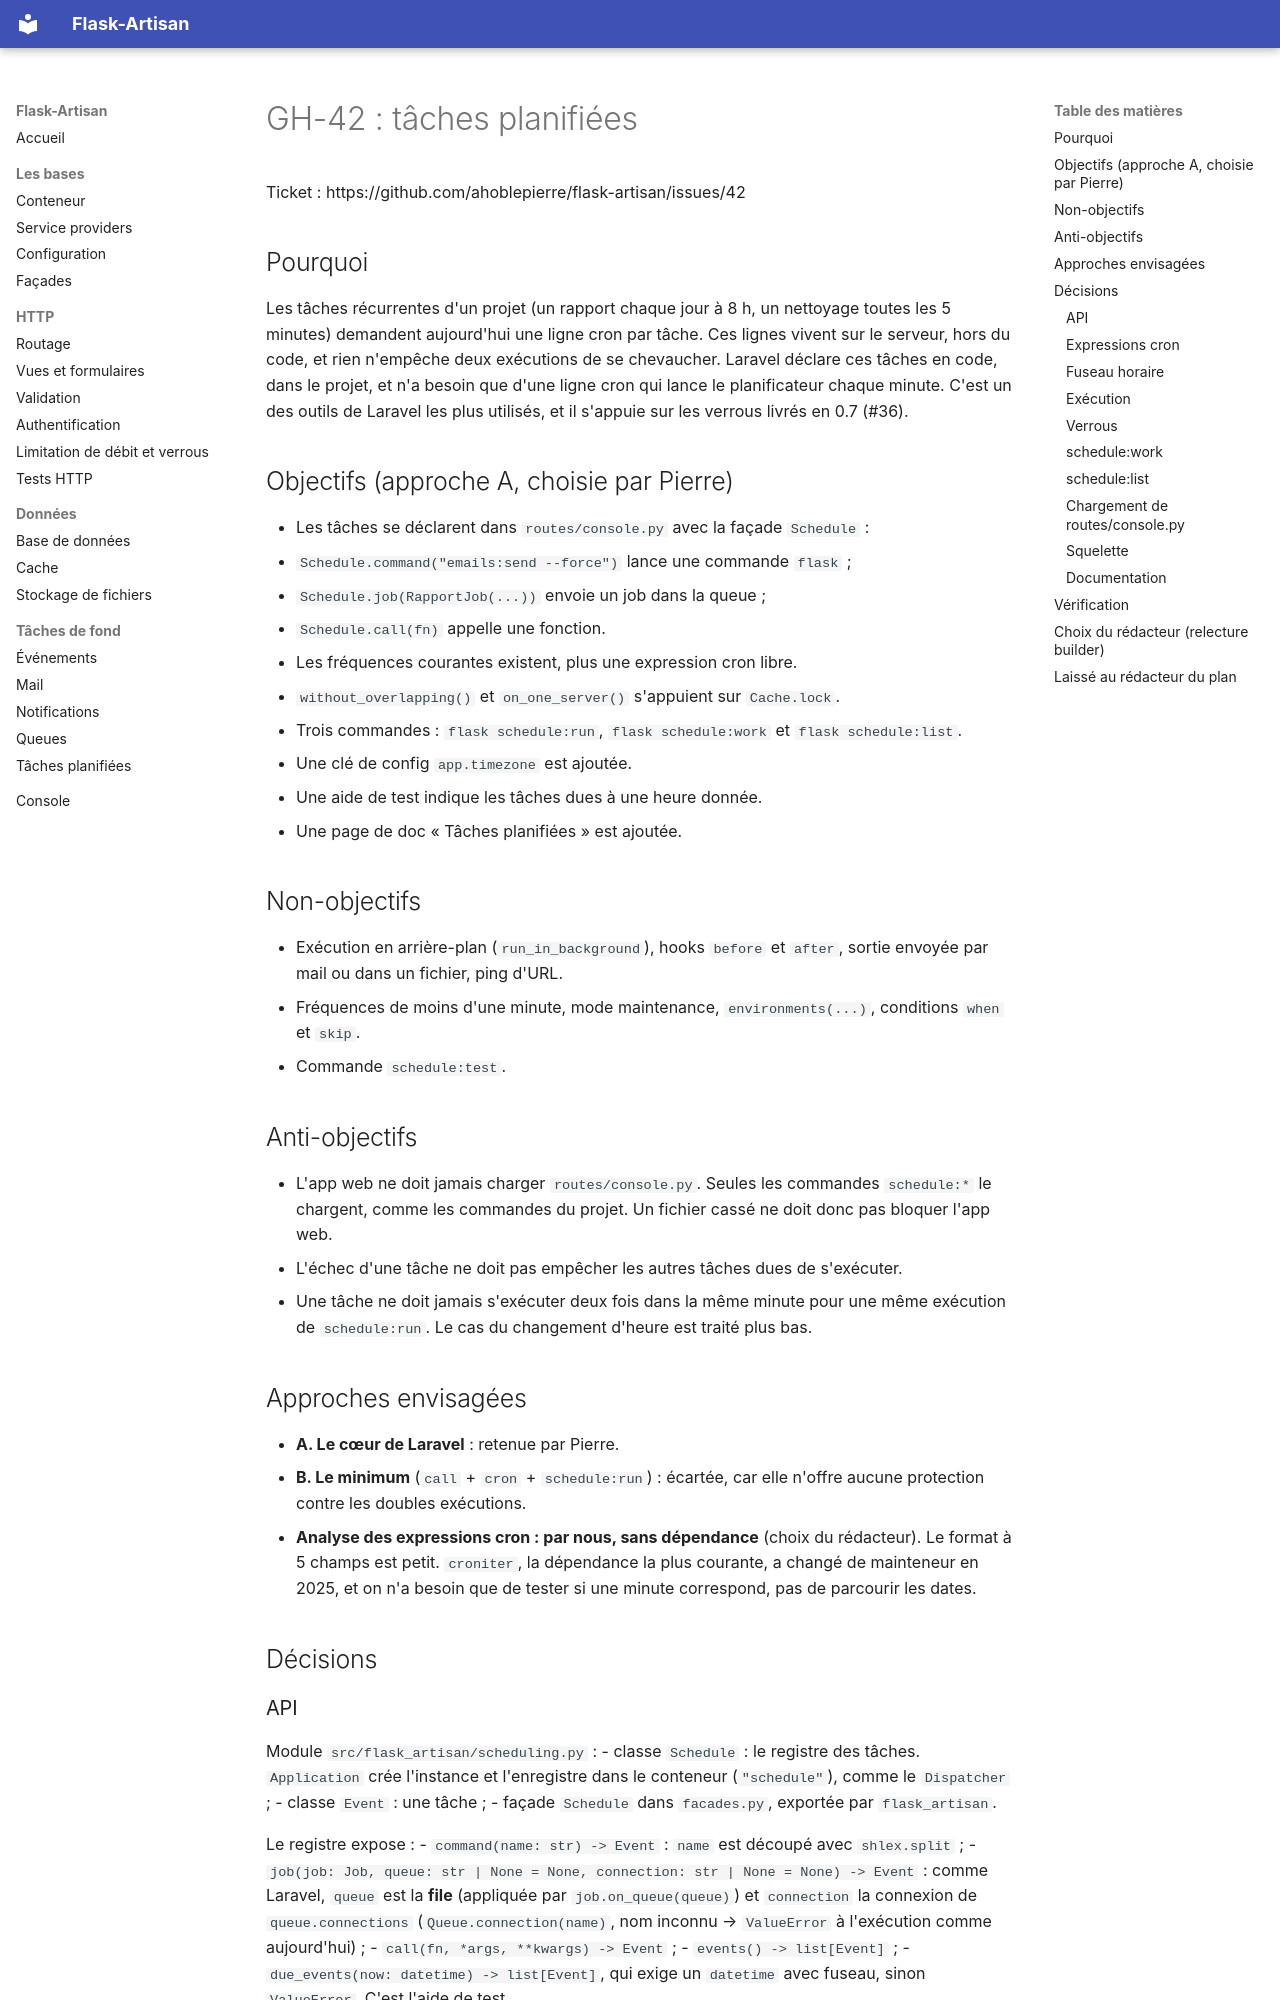

repository: ahoblepierre/flask-artisan · page: superpowers/specs/GH-42-spec/index.html · generator: mkdocs

# GH-42 : tâches planifiées

Ticket : https://github.com/ahoblepierre/flask-artisan/issues/42

## Pourquoi

Les tâches récurrentes d'un projet (un rapport chaque jour à 8 h, un nettoyage toutes les 5 minutes) demandent aujourd'hui une ligne cron par tâche. Ces lignes vivent sur le serveur, hors du code, et rien n'empêche deux exécutions de se chevaucher. Laravel déclare ces tâches en code, dans le projet, et n'a besoin que d'une ligne cron qui lance le planificateur chaque minute. C'est un des outils de Laravel les plus utilisés, et il s'appuie sur les verrous livrés en 0.7 (#36).

## Objectifs (approche A, choisie par Pierre)

- Les tâches se déclarent dans `routes/console.py` avec la façade `Schedule` :
  - `Schedule.command("emails:send --force")` lance une commande `flask` ;
  - `Schedule.job(RapportJob(...))` envoie un job dans la queue ;
  - `Schedule.call(fn)` appelle une fonction.
- Les fréquences courantes existent, plus une expression cron libre.
- `without_overlapping()` et `on_one_server()` s'appuient sur `Cache.lock`.
- Trois commandes : `flask schedule:run`, `flask schedule:work` et `flask schedule:list`.
- Une clé de config `app.timezone` est ajoutée.
- Une aide de test indique les tâches dues à une heure donnée.
- Une page de doc « Tâches planifiées » est ajoutée.

## Non-objectifs

- Exécution en arrière-plan (`run_in_background`), hooks `before` et `after`, sortie envoyée par mail ou dans un fichier, ping d'URL.
- Fréquences de moins d'une minute, mode maintenance, `environments(...)`, conditions `when` et `skip`.
- Commande `schedule:test`.

## Anti-objectifs

- L'app web ne doit jamais charger `routes/console.py`. Seules les commandes `schedule:*` le chargent, comme les commandes du projet. Un fichier cassé ne doit donc pas bloquer l'app web.
- L'échec d'une tâche ne doit pas empêcher les autres tâches dues de s'exécuter.
- Une tâche ne doit jamais s'exécuter deux fois dans la même minute pour une même exécution de `schedule:run`. Le cas du changement d'heure est traité plus bas.

## Approches envisagées

- **A. Le cœur de Laravel** : retenue par Pierre.
- **B. Le minimum** (`call` + `cron` + `schedule:run`) : écartée, car elle n'offre aucune protection contre les doubles exécutions.
- **Analyse des expressions cron : par nous, sans dépendance** (choix du rédacteur). Le format à 5 champs est petit. `croniter`, la dépendance la plus courante, a changé de mainteneur en 2025, et on n'a besoin que de tester si une minute correspond, pas de parcourir les dates.

## Décisions
